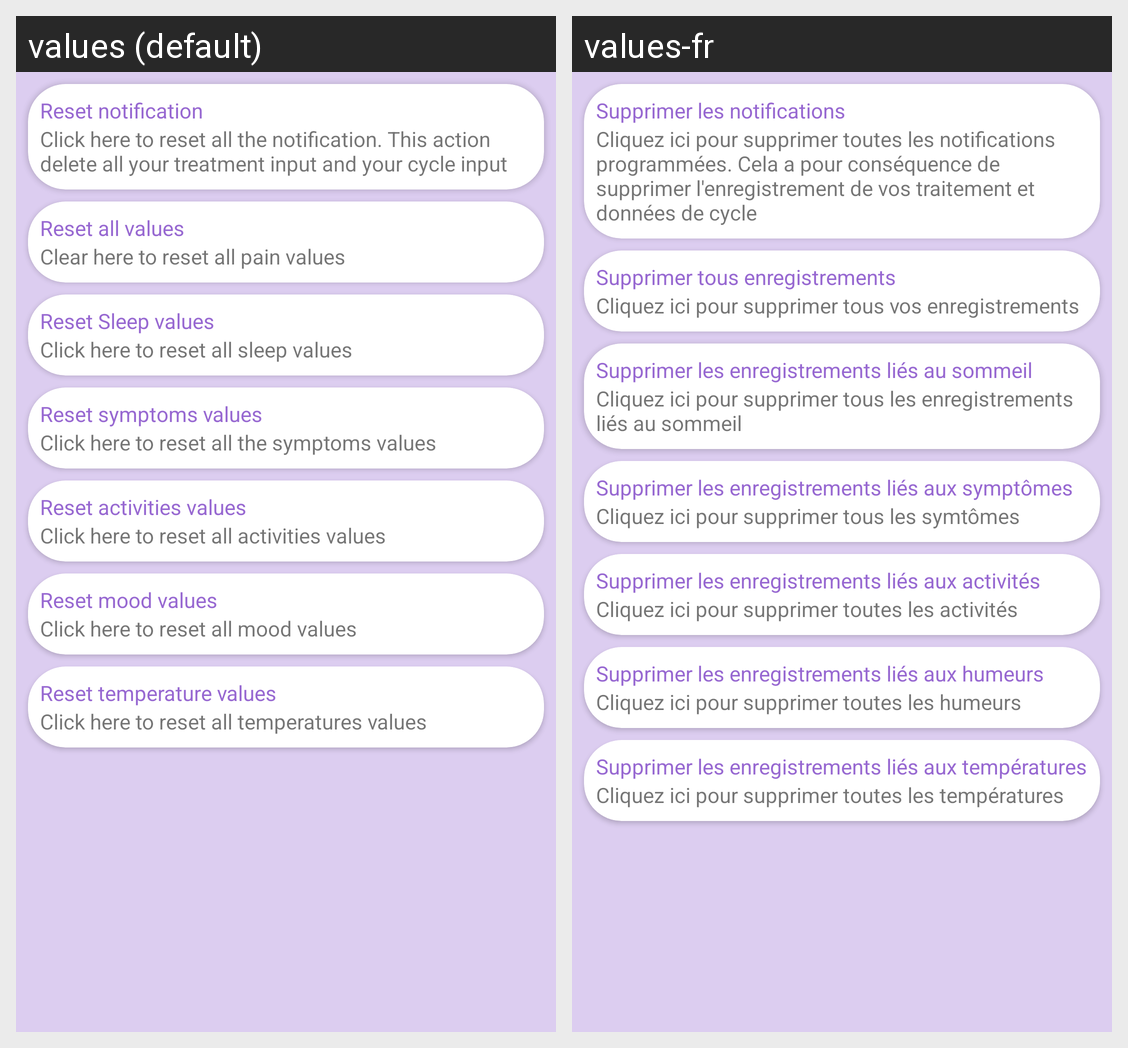

Translations of the strings shown on this Android screen, per locale in the grid:
Android screen res/layout/fragment_setting.xml rendered under 2 locales, left to right: values (default), values-fr. Device: Nexus 5 (rendered at 1080×1920; each locale shown at half size, 540×960, under a caption strip naming it); theme AppTheme.
Strings drawn on this screen, with the default value and each locale's value (text and hints the layout hard-codes, and strings that could not be matched under every locale, appear in the picture but are not listed):

reset_notification
  values: Reset notification
  values-fr: Supprimer les notifications

click_here_to_reset_all_the_notification_this_action_delete_all_your_treatment_input_and_your_cycle_input
  values: Click here to reset all the notification. This action delete all your treatment input and your cycle input
  values-fr: Cliquez ici pour supprimer toutes les notifications programmées. Cela a pour conséquence de supprimer l'enregistrement de vos traitement et données de cycle

reset_pain_values
  values: Reset all values
  values-fr: Supprimer tous enregistrements

clear_here_to_reset_all_pain_values
  values: Clear here to reset all pain values
  values-fr: Cliquez ici pour supprimer tous vos enregistrements

reset_sleep_values
  values: Reset Sleep values
  values-fr: Supprimer les enregistrements liés au sommeil

click_here_to_reset_all_sleep_values
  values: Click here to reset all sleep values
  values-fr: Cliquez ici pour supprimer tous les enregistrements liés au sommeil

reset_symptoms_values
  values: Reset symptoms values
  values-fr: Supprimer les enregistrements liés aux symptômes

click_here_to_reset_all_the_symptoms_values
  values: Click here to reset all the symptoms values
  values-fr: Cliquez ici pour supprimer tous les symtômes

reset_activities_values
  values: Reset activities values
  values-fr: Supprimer les enregistrements liés aux activités

click_here_to_reset_all_activities_values
  values: Click here to reset all activities values
  values-fr: Cliquez ici pour supprimer toutes les activités

reset_mood_values
  values: Reset mood values
  values-fr: Supprimer les enregistrements liés aux humeurs

click_here_to_reset_all_mood_values
  values: Click here to reset all mood values
  values-fr: Cliquez ici pour supprimer toutes les humeurs

reset_temperature_values
  values: Reset temperature values
  values-fr: Supprimer les enregistrements liés aux températures

click_here_to_reset_all_temperatures_values
  values: Click here to reset all temperatures values
  values-fr: Cliquez ici pour supprimer toutes les températures
